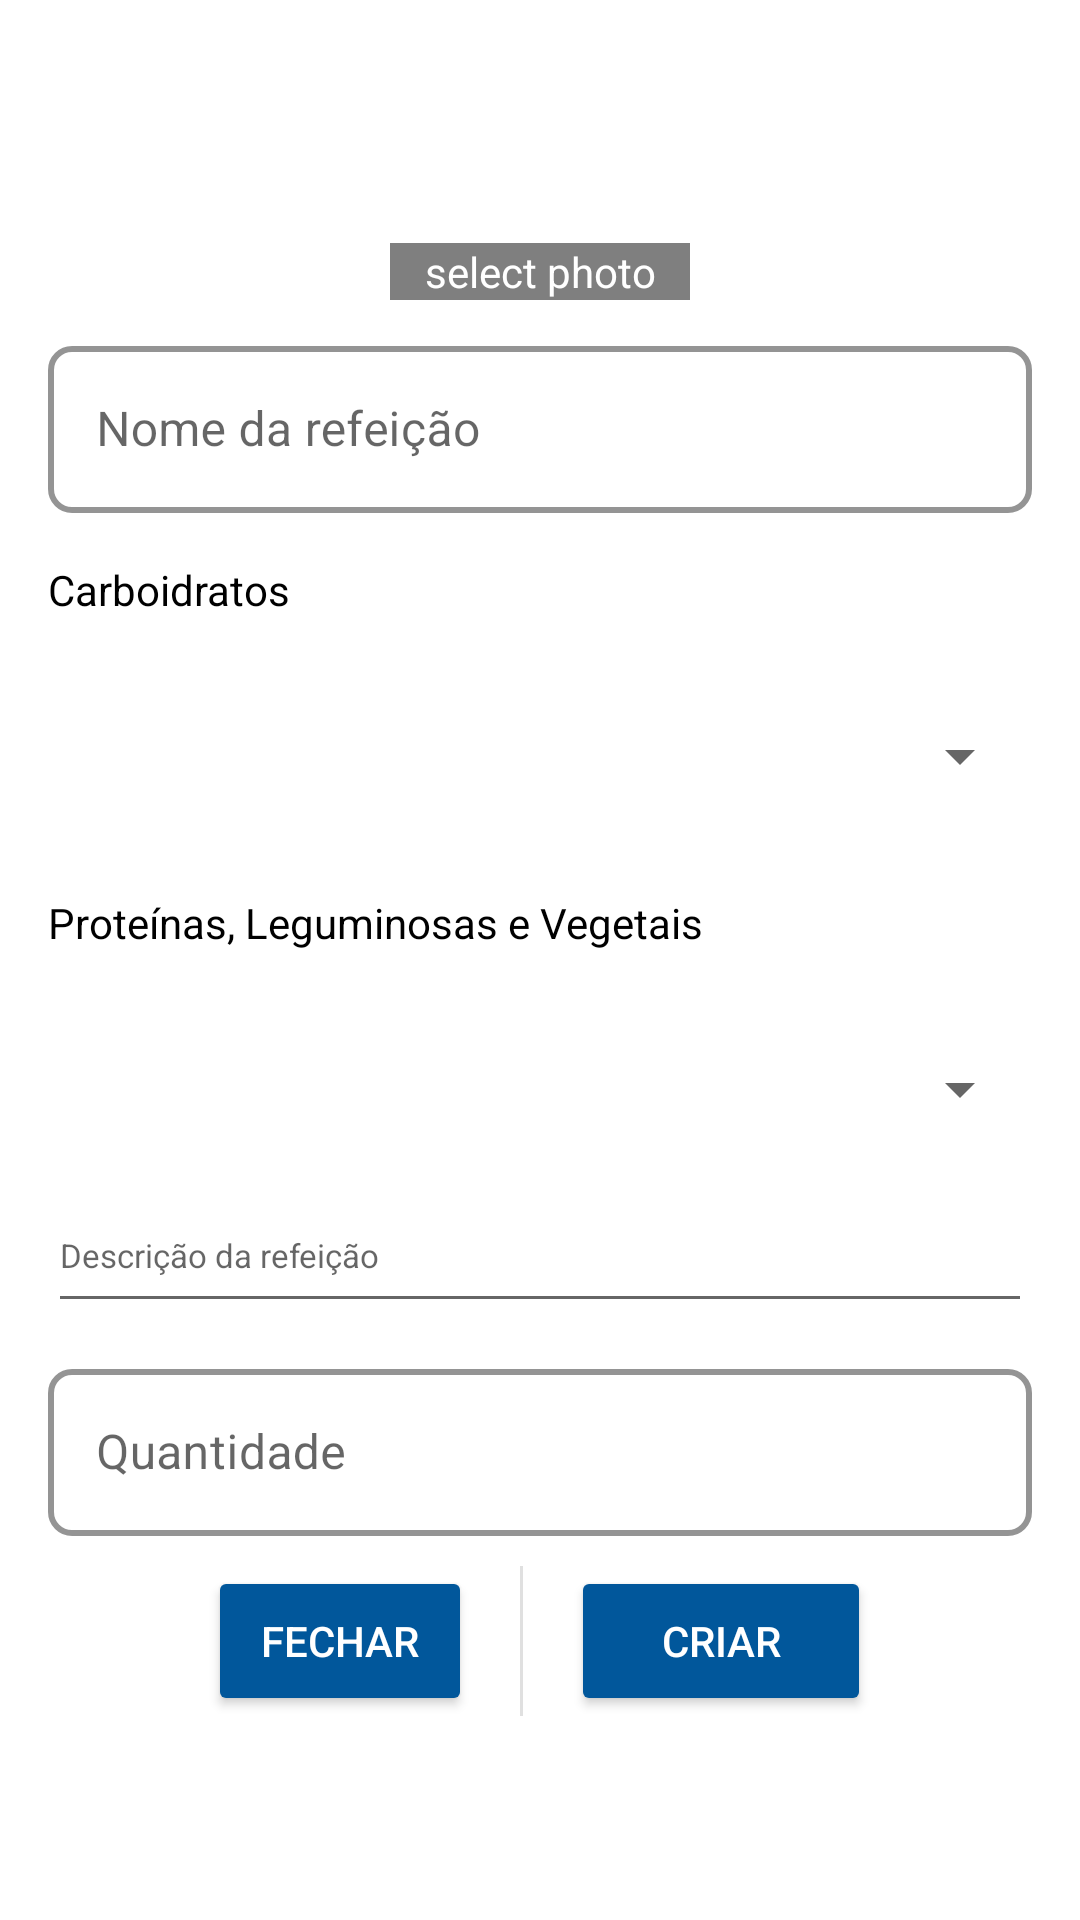

Android layout source for this screen:
<!-- AndroidManifest.xml: application theme Theme.CC42 -->
<!-- res/layout/fragment_dialog_create_meal.xml -->
<?xml version="1.0" encoding="utf-8"?>
<FrameLayout xmlns:android="http://schemas.android.com/apk/res/android"
    xmlns:app="http://schemas.android.com/apk/res-auto"
    xmlns:tools="http://schemas.android.com/tools"
    android:layout_width="match_parent"
    android:layout_height="wrap_content"
    tools:context=".ui.meal.DialogFragmentCreateMeal">

    <ScrollView
        android:layout_width="match_parent"
        android:layout_height="match_parent">

        <androidx.appcompat.widget.LinearLayoutCompat
            android:layout_width="match_parent"
            android:layout_height="wrap_content"
            android:orientation="vertical">

            <FrameLayout
                android:layout_width="100dp"
                android:layout_height="100dp"
                android:layout_gravity="center">

                <ImageView
                    android:id="@+id/imageViewMeal"
                    android:layout_width="match_parent"
                    android:layout_height="match_parent"
                    android:layout_marginTop="16dp"
                    android:clickable="true"
                    android:contentDescription="@string/image"
                    android:focusable="true"
                    app:srcCompat="@mipmap/ic_launcher_round" />

                <TextView
                    android:layout_width="match_parent"
                    android:layout_height="wrap_content"
                    android:layout_gravity="bottom"
                    android:background="#80000000"
                    android:gravity="center"
                    android:text="@string/select_photo"
                    android:textColor="@color/white" />
            </FrameLayout>

            <com.google.android.material.textfield.TextInputLayout
                android:id="@+id/nameInputLayout"
                style="@style/Widget.MaterialComponents.TextInputLayout.OutlinedBox"
                android:layout_width="match_parent"
                android:layout_height="wrap_content"
                android:layout_marginHorizontal="16dp"
                android:layout_marginTop="10dp"
                android:hint="@string/meal_name"
                app:boxCornerRadiusBottomEnd="8dp"
                app:boxCornerRadiusBottomStart="8dp"
                app:boxCornerRadiusTopEnd="8dp"
                app:boxCornerRadiusTopStart="8dp"
                app:boxStrokeColor="@color/light_blue_900"
                app:boxStrokeWidth="2dp"
                app:endIconMode="clear_text"
                app:endIconTint="@color/light_blue_900"
                app:endIconTintMode="multiply">

                <com.google.android.material.textfield.TextInputEditText
                    android:id="@+id/nameEditText"
                    android:layout_width="match_parent"
                    android:layout_height="wrap_content"
                    android:inputType="text"
                    android:maxLines="1"
                    android:textColor="@color/textColorPrimary"
                    android:textSize="16sp"
                    tools:ignore="VisualLintTextFieldSize,TextContrastCheck" />
            </com.google.android.material.textfield.TextInputLayout>

            <TextView
                android:layout_width="wrap_content"
                android:layout_height="wrap_content"
                android:layout_marginHorizontal="16dp"
                android:layout_marginVertical="16dp"
                android:text="@string/carbohydrates"
                android:textColor="@color/textColorPrimary" />

            <androidx.appcompat.widget.AppCompatSpinner
                android:id="@+id/spinnerCarbohydratesMeals"
                android:layout_width="match_parent"
                android:layout_height="60dp"
                android:layout_marginHorizontal="16dp"
                android:spinnerMode="dropdown" />

            <TextView
                android:layout_width="wrap_content"
                android:layout_height="wrap_content"
                android:layout_marginHorizontal="16dp"
                android:layout_marginVertical="16dp"
                android:text="@string/proteins_legumes_vegetables"
                android:textColor="@color/textColorPrimary" />

            <androidx.appcompat.widget.AppCompatSpinner
                android:id="@+id/spinnerProteinsLegumesVegetablesMeals"
                android:layout_width="match_parent"
                android:layout_height="60dp"
                android:layout_marginHorizontal="16dp"
                android:spinnerMode="dropdown" />

            
            <LinearLayout
                android:id="@+id/chipContainer"
                android:layout_width="match_parent"
                android:layout_height="wrap_content"
                android:layout_marginHorizontal="16dp"
                android:orientation="vertical"
                app:singleLine="false" />

            
            <EditText
                android:id="@+id/descriptionEditText"
                android:layout_width="match_parent"
                android:layout_height="48dp"
                android:layout_marginHorizontal="16dp"
                android:autofillHints="meals"
                android:clickable="false"
                android:focusable="false"
                android:hint="@string/meal_description"
                android:inputType="textMultiLine"
                android:textSize="11sp" />

            <com.google.android.material.textfield.TextInputLayout
                android:id="@+id/quantityInputLayout"
                style="@style/Widget.MaterialComponents.TextInputLayout.OutlinedBox"
                android:layout_width="match_parent"
                android:layout_height="wrap_content"
                android:layout_marginHorizontal="16dp"
                android:layout_marginTop="10dp"
                android:hint="@string/quantity"
                app:boxCornerRadiusBottomEnd="8dp"
                app:boxCornerRadiusBottomStart="8dp"
                app:boxCornerRadiusTopEnd="8dp"
                app:boxCornerRadiusTopStart="8dp"
                app:boxStrokeColor="@color/light_blue_900"
                app:boxStrokeWidth="2dp"
                app:endIconMode="clear_text"
                app:endIconTint="@color/light_blue_900"
                app:endIconTintMode="multiply">

                <com.google.android.material.textfield.TextInputEditText
                    android:id="@+id/quantityEditText"
                    android:layout_width="match_parent"
                    android:layout_height="wrap_content"
                    android:inputType="number"
                    android:maxLines="1"
                    android:textColor="@color/textColorPrimary"
                    android:textSize="16sp"
                    tools:ignore="VisualLintTextFieldSize,TextContrastCheck" />
            </com.google.android.material.textfield.TextInputLayout>

            <androidx.appcompat.widget.LinearLayoutCompat
                android:layout_width="match_parent"
                android:layout_height="wrap_content"
                android:layout_marginTop="10dp"
                android:gravity="center_horizontal"
                android:orientation="horizontal">

                <Button
                    android:id="@+id/buttonClose"
                    android:layout_width="wrap_content"
                    android:layout_height="50dp"
                    android:layout_marginLeft="16dp"
                    android:layout_marginRight="16dp"
                    android:text="@string/close"
                    android:textColor="@color/white"
                    app:backgroundTint="@color/light_blue_900" />

                <View
                    android:id="@+id/divider3"
                    android:layout_width="1dp"
                    android:layout_height="match_parent"
                    android:background="?android:attr/listDivider" />

                <Button
                    android:id="@+id/buttonCreateMeal"
                    android:layout_width="100dp"
                    android:layout_height="50dp"
                    android:layout_marginLeft="16dp"
                    android:layout_marginRight="16dp"
                    android:text="@string/create_meal"
                    android:textColor="@color/white"
                    app:backgroundTint="@color/light_blue_900" />
            </androidx.appcompat.widget.LinearLayoutCompat>
        </androidx.appcompat.widget.LinearLayoutCompat>
    </ScrollView>

    <ProgressBar
        android:id="@+id/progressBarMeal"
        android:layout_width="100dp"
        android:layout_height="100dp"
        android:layout_gravity="center"
        android:indeterminate="true"
        android:indeterminateTint="@color/light_blue_900"
        android:visibility="invisible" />
</FrameLayout>
<!-- resources referenced by this layout -->
<resources>
  <color name="light_blue_900">#FF01579B</color>
  <color name="textColorPrimary">@color/black</color>
  <color name="white">#FFFFFFFF</color>
  <string name="carbohydrates">Carboidratos</string>
  <string name="close">Fechar</string>
  <string name="create_meal">Criar</string>
  <string name="image" translatable="false">image</string>
  <string name="meal_description">Descrição da refeição</string>
  <string name="meal_name">Nome da refeição</string>
  <string name="proteins_legumes_vegetables">Proteínas, Leguminosas e Vegetais</string>
  <string name="quantity">Quantidade</string>
  <string name="select_photo" translatable="false">select photo</string>
  <style name="Theme.CC42" parent="Theme.MaterialComponents.DayNight.DarkActionBar">
          <item name="android:windowBackground">@color/light_white</item>
      </style>
  <color name="black">#FF000000</color>
  <color name="light_white">#F5F5F5</color>
</resources>
